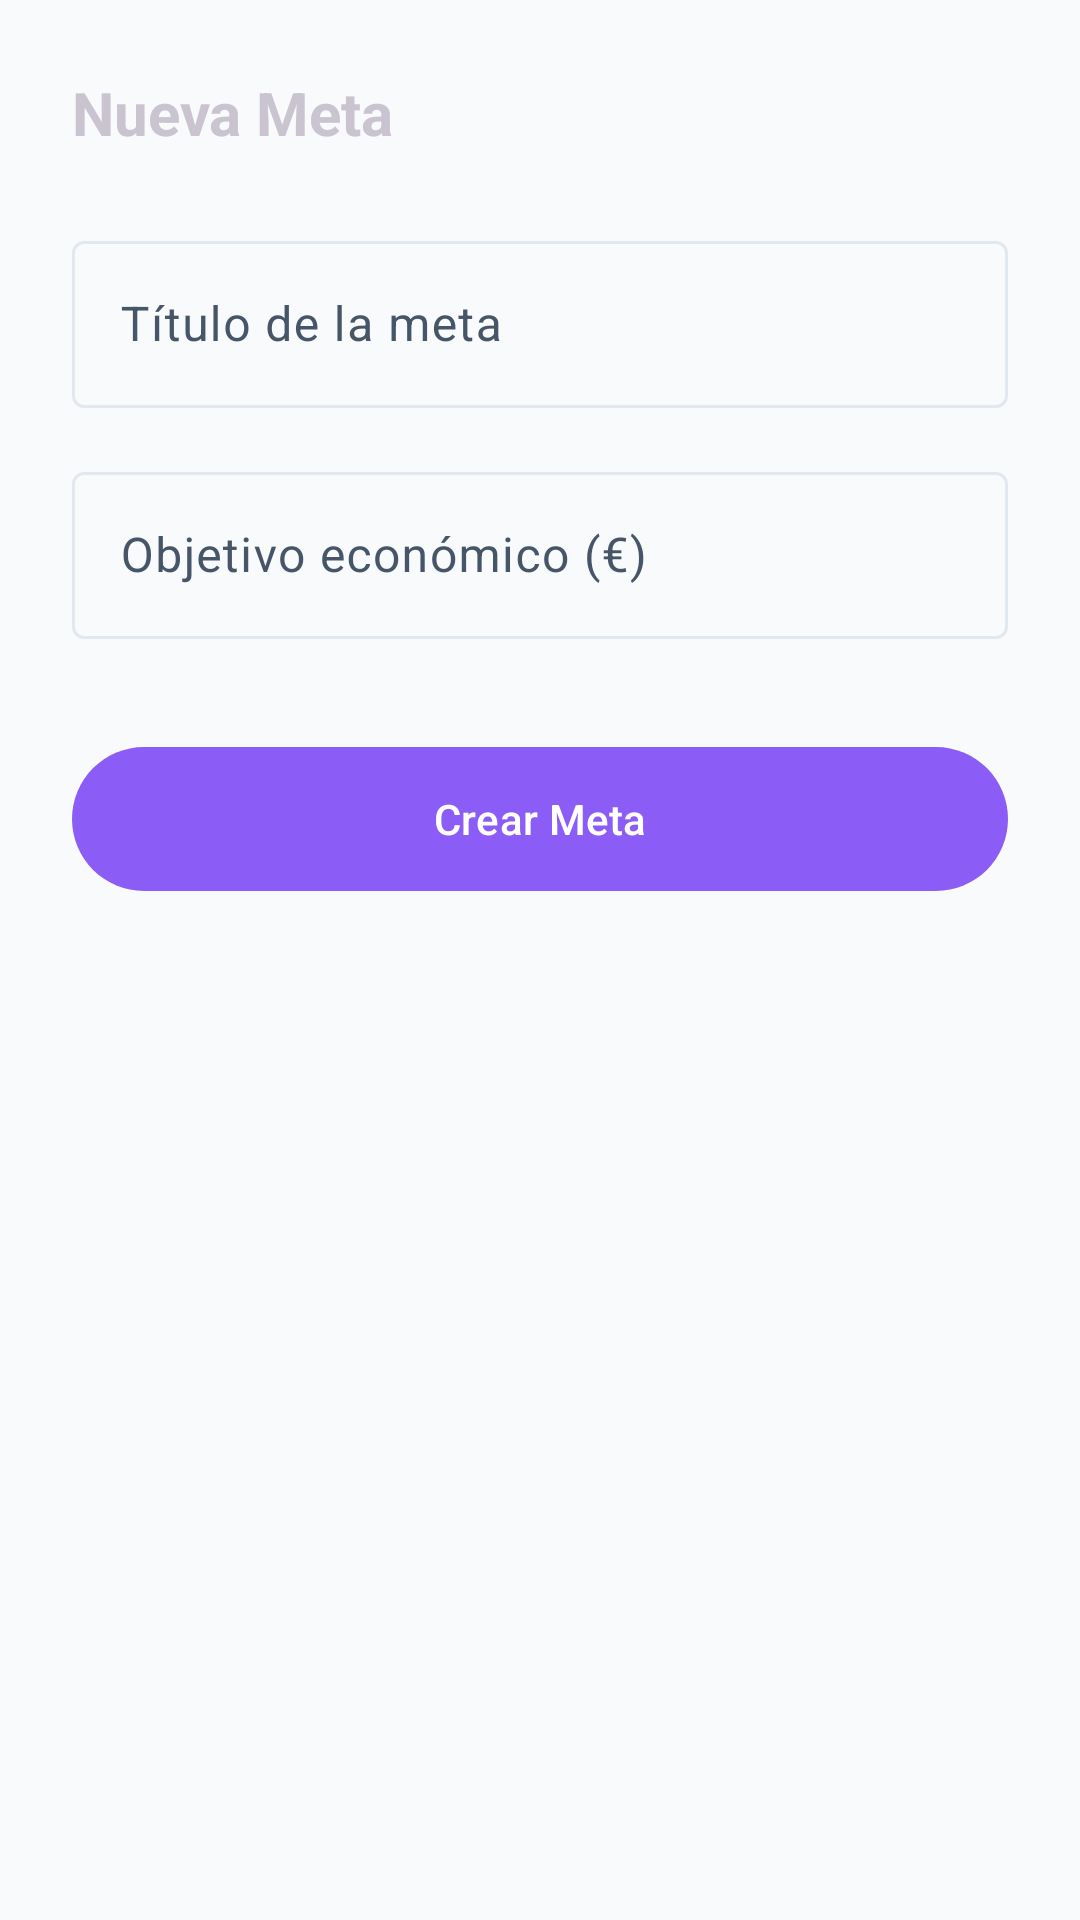

Android layout source for this screen:
<!-- AndroidManifest.xml: application theme Base.Theme.Sycrom -->
<!-- res/layout/bottom_sheet_add_goal.xml -->
<?xml version="1.0" encoding="utf-8"?>
<androidx.constraintlayout.widget.ConstraintLayout xmlns:android="http://schemas.android.com/apk/res/android"
    xmlns:app="http://schemas.android.com/apk/res-auto"
    android:layout_width="match_parent"
    android:layout_height="wrap_content"
    android:padding="24dp">

    <TextView
        android:id="@+id/tv_title"
        android:layout_width="wrap_content"
        android:layout_height="wrap_content"
        android:text="Nueva Meta"
        android:textSize="20sp"
        android:textStyle="bold"
        app:layout_constraintStart_toStartOf="parent"
        app:layout_constraintTop_toTopOf="parent" />

    <com.google.android.material.textfield.TextInputLayout
        android:id="@+id/til_goal_title"
        style="@style/Widget.Material3.TextInputLayout.OutlinedBox"
        android:layout_width="match_parent"
        android:layout_height="wrap_content"
        android:layout_marginTop="24dp"
        android:hint="Título de la meta"
        app:layout_constraintTop_toBottomOf="@id/tv_title">

        <com.google.android.material.textfield.TextInputEditText
            android:id="@+id/et_goal_title"
            android:layout_width="match_parent"
            android:layout_height="wrap_content" />
    </com.google.android.material.textfield.TextInputLayout>

    <com.google.android.material.textfield.TextInputLayout
        android:id="@+id/til_goal_amount"
        style="@style/Widget.Material3.TextInputLayout.OutlinedBox"
        android:layout_width="match_parent"
        android:layout_height="wrap_content"
        android:layout_marginTop="16dp"
        android:hint="Objetivo económico (€)"
        app:layout_constraintTop_toBottomOf="@id/til_goal_title">

        <com.google.android.material.textfield.TextInputEditText
            android:id="@+id/et_goal_amount"
            android:layout_width="match_parent"
            android:layout_height="wrap_content"
            android:inputType="numberDecimal" />
    </com.google.android.material.textfield.TextInputLayout>

    <com.google.android.material.button.MaterialButton
        android:id="@+id/btn_save_goal"
        android:layout_width="match_parent"
        android:layout_height="56dp"
        android:layout_marginTop="32dp"
        android:text="Crear Meta"
        app:layout_constraintTop_toBottomOf="@id/til_goal_amount" />

</androidx.constraintlayout.widget.ConstraintLayout>
<!-- resources referenced by this layout -->
<resources>
  <style name="Base.Theme.Sycrom" parent="Theme.Material3.Dark.NoActionBar">
          <item name="android:statusBarColor">@color/white</item>
          <item name="android:windowLightStatusBar">true</item>
  
          <item name="colorPrimary">@color/violet_500</item>
          <item name="colorOnPrimary">@color/white</item>
          <item name="colorSecondary">@color/slate_600</item>
  
          <item name="android:colorBackground">@color/slate_50</item>
  
          <item name="colorSurface">@color/white</item>
          <item name="colorOnSurface">@color/slate_900</item>
  
          <item name="elevationOverlayEnabled">false</item>
  
          <item name="colorOnSurfaceVariant">@color/slate_600</item>
          <item name="colorOutline">@color/slate_200</item>
  
          <item name="popupMenuStyle">@style/MyPopupMenuStyle</item>
          <item name="android:popupMenuStyle">@style/MyPopupMenuStyle</item>
      </style>
  <color name="white">#FFFFFF</color>
  <color name="violet_500">#8B5CF6</color>
  <color name="slate_600">#475569</color>
  <color name="slate_50">#F8FAFC</color>
  <color name="slate_900">#0F172A</color>
  <color name="slate_200">#E2E8F0</color>
  <style name="MyPopupMenuStyle" parent="Widget.MaterialComponents.PopupMenu">
          <item name="android:popupBackground">@drawable/bg_popup_menu</item>
          <item name="android:textColor">@color/md_theme_onSurface</item>
      </style>
  <!-- drawable bg_popup_menu (drawable) -->
  <?xml version="1.0" encoding="utf-8"?>
  <shape xmlns:android="http://schemas.android.com/apk/res/android">
      <solid android:color="@color/color_body" />
      <corners android:radius="12dp" />
  </shape>
  <color name="md_theme_onSurface">#1A1C1E</color>
  <color name="color_body">@color/slate_100</color>
  <color name="slate_100">#F1F5F9</color>
</resources>
